Dataset: images (GitHub, BeObm/PlantGraphNet). Classes: amm, calluna, empetrum, grass, lichens, myrica, non-vegetation, rosa rugosa, salix, trees.

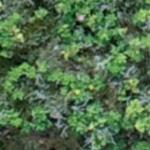
Label: rosa rugosa

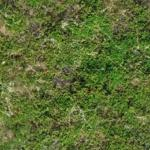
Label: empetrum

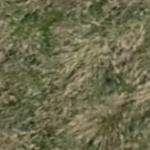
Label: grass

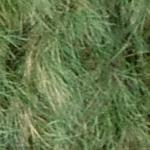
Label: amm

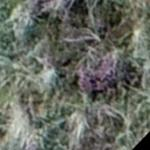
Label: calluna

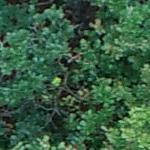
Label: trees
